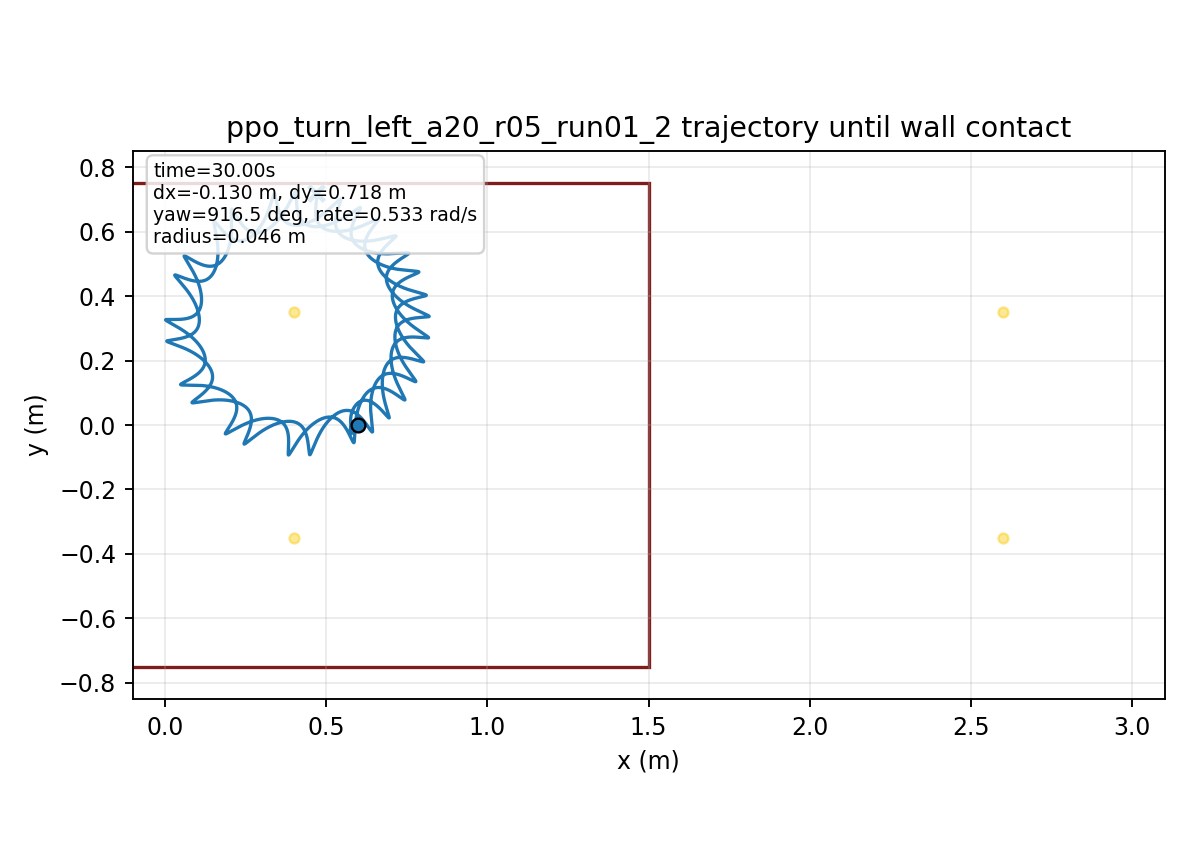

Values plotted in this chart, from the file beside it:
time, x, y, yaw
1.000000000000000021e-03, 5.999999985763010413e-01, -7.323321276009320258e-06, 1.196061608791226116e-04
2.000000000000000042e-03, 5.999999779635677433e-01, -2.914826649569324246e-05, 4.747969075931839154e-04
3.000000000000000062e-03, 5.999998983512249140e-01, -6.509318156394661159e-05, 1.060323926272632115e-03
4.000000000000000083e-03, 5.999996920276854384e-01, -1.147974036226906414e-04, 1.871188700427049234e-03
5.000000000000000104e-03, 5.999992680503157816e-01, -1.778940434621345545e-04, 2.902629254946195551e-03
6.000000000000000125e-03, 5.999985144332178333e-01, -2.540109749001873141e-04, 4.150106400415407189e-03
7.000000000000000146e-03, 5.999973002696316060e-01, -3.427717685909881240e-04, 5.609289683150217760e-03
8.000000000000000167e-03, 5.999954777795667438e-01, -4.437965722403069968e-04, 7.276043232965587193e-03
9.000000000000001055e-03, 5.999928842751921509e-01, -5.567029398848011290e-04, 9.146411683571666409e-03
1.000000000000000194e-02, 5.999893440369866715e-01, -6.811066141004795682e-04, 1.121660631945099566e-02
1.100000000000000283e-02, 5.999846700935677069e-01, -8.166222672751910494e-04, 1.348299157728028927e-02
1.200000000000000372e-02, 5.999786658970451825e-01, -9.628642122969099937e-04, 1.594207199754766810e-02
1.300000000000000461e-02, 5.999711268830701938e-01, -1.119447100544457285e-03, 1.859047967962882200e-02
1.400000000000000550e-02, 5.999618418996006675e-01, -1.285986637952540868e-03, 2.142496223584468631e-02
1.500000000000000638e-02, 5.999505946355698782e-01, -1.462100150115996922e-03, 2.444237162307305242e-02
1.600000000000000727e-02, 5.999371650323770400e-01, -1.647406961631625588e-03, 2.763965483652885968e-02
1.700000000000000816e-02, 5.999213305373105598e-01, -1.841528829103211695e-03, 3.101384413095275433e-02
1.800000000000000905e-02, 5.999028670754771309e-01, -2.044090588420477417e-03, 3.456204813141415533e-02
1.900000000000000994e-02, 5.998815500864648209e-01, -2.254720593630910042e-03, 3.828144393534708284e-02
2.000000000000001082e-02, 5.998571554474192435e-01, -2.473051147449223386e-03, 4.216926999559373473e-02
2.100000000000001171e-02, 5.998294603132827696e-01, -2.698718906056163380e-03, 4.622281976118358671e-02
2.200000000000001260e-02, 5.997982438769655644e-01, -2.931365259384755007e-03, 5.043943604488884680e-02
2.300000000000001349e-02, 5.997632880537617783e-01, -3.170636687961969624e-03, 5.481650608069164182e-02
2.400000000000001438e-02, 5.997243780944534475e-01, -3.416185097240065360e-03, 5.935145722990654849e-02
2.500000000000001527e-02, 5.996813031315895159e-01, -3.667668130231227508e-03, 6.404175329167628716e-02
2.600000000000001615e-02, 5.996338566634177303e-01, -3.924749459150556063e-03, 6.888489137173990640e-02
2.700000000000001704e-02, 5.995818369798771030e-01, -4.187099056678744713e-03, 7.387839926260079959e-02
2.800000000000001793e-02, 5.995250475349441777e-01, -4.454393447373916626e-03, 7.901983328833750431e-02
2.900000000000001882e-02, 5.994632972694804440e-01, -4.726315939692027346e-03, 8.430677656815165066e-02
3.000000000000001971e-02, 5.993964008885436234e-01, -5.002556839019678403e-03, 8.973683765419236680e-02
3.100000000000002059e-02, 5.993241790969311422e-01, -5.282813642077943683e-03, 9.530764950110501288e-02
3.200000000000002148e-02, 5.992464587965029565e-01, -5.566791213018729145e-03, 1.010168687270074361e-01
3.300000000000002237e-02, 5.991630732486108446e-01, -5.854201941512093832e-03, 1.068621751280958709e-01
3.400000000000002326e-02, 5.990738622047288020e-01, -6.144765883104585935e-03, 1.128412714117361104e-01
3.500000000000002415e-02, 5.989786720081504701e-01, -6.438210882118544642e-03, 1.189518831156280848e-01
3.600000000000002504e-02, 5.988773556693932631e-01, -6.734272677360542136e-03, 1.251917586833794227e-01
3.700000000000002592e-02, 5.987697729177272610e-01, -7.032694990907806254e-03, 1.315586696695354996e-01
3.800000000000002681e-02, 5.986557902310363222e-01, -7.333229600250068536e-03, 1.380504110497479953e-01
3.900000000000002770e-02, 5.985352808460143725e-01, -7.635636394072886635e-03, 1.446648016142896287e-01
4.000000000000002859e-02, 5.984081247505104173e-01, -7.939683411984033157e-03, 1.513996844255164342e-01
4.100000000000002948e-02, 5.982742086596571918e-01, -8.245146868498476334e-03, 1.582529273221239541e-01
4.200000000000003036e-02, 5.981334259772521644e-01, -8.551811161615852086e-03, 1.652224234551297188e-01
4.300000000000003125e-02, 5.979856814886483907e-01, -8.859468907302825436e-03, 1.723060063136056808e-01
4.400000000000003214e-02, 5.978309071641877415e-01, -9.167922810498496666e-03, 1.795009770477917210e-01
4.500000000000003303e-02, 5.976690568089005895e-01, -9.476987091033894917e-03, 1.868043572349521453e-01
4.600000000000003392e-02, 5.975001010662005507e-01, -9.786487913782726533e-03, 1.942131910702596942e-01
4.700000000000003481e-02, 5.973240214162418571e-01, -1.009626359161747144e-02, 2.017245492647373462e-01
4.800000000000003569e-02, 5.971408113985469113e-01, -1.040616421915546708e-02, 2.093355328216200129e-01
4.900000000000003658e-02, 5.969504761658368519e-01, -1.071605145393139669e-02, 2.170432766781132394e-01
5.000000000000003747e-02, 5.967530320022301771e-01, -1.102579825981891970e-02, 2.248449531899800458e-01
5.100000000000003836e-02, 5.965485058108513927e-01, -1.133528861602023374e-02, 2.327377754404377219e-01
5.200000000000003925e-02, 5.963369345757013607e-01, -1.164441719498926497e-02, 2.407190003585727989e-01
5.300000000000004013e-02, 5.961183648024381831e-01, -1.195308901266761703e-02, 2.487859316358831951e-01
5.400000000000004102e-02, 5.958928519425025216e-01, -1.226121905440047399e-02, 2.569359224326355773e-01
5.500000000000004191e-02, 5.956604598047994248e-01, -1.256873187985846352e-02, 2.651663778684905659e-01
5.600000000000004280e-02, 5.954212599589155941e-01, -1.287556121022703781e-02, 2.734747572943129201e-01
5.700000000000004369e-02, 5.951753311336165364e-01, -1.318164950083888787e-02, 2.818585763442599812e-01
5.800000000000004458e-02, 5.949227586141250246e-01, -1.348694750231715922e-02, 2.903154087691493523e-01
5.900000000000004546e-02, 5.946636336414393709e-01, -1.379141381317455783e-02, 2.988428880537617460e-01
6.000000000000004635e-02, 5.943980838903986097e-01, -1.409499933537217142e-02, 3.074382845611060566e-01
... 29,940 more rows
